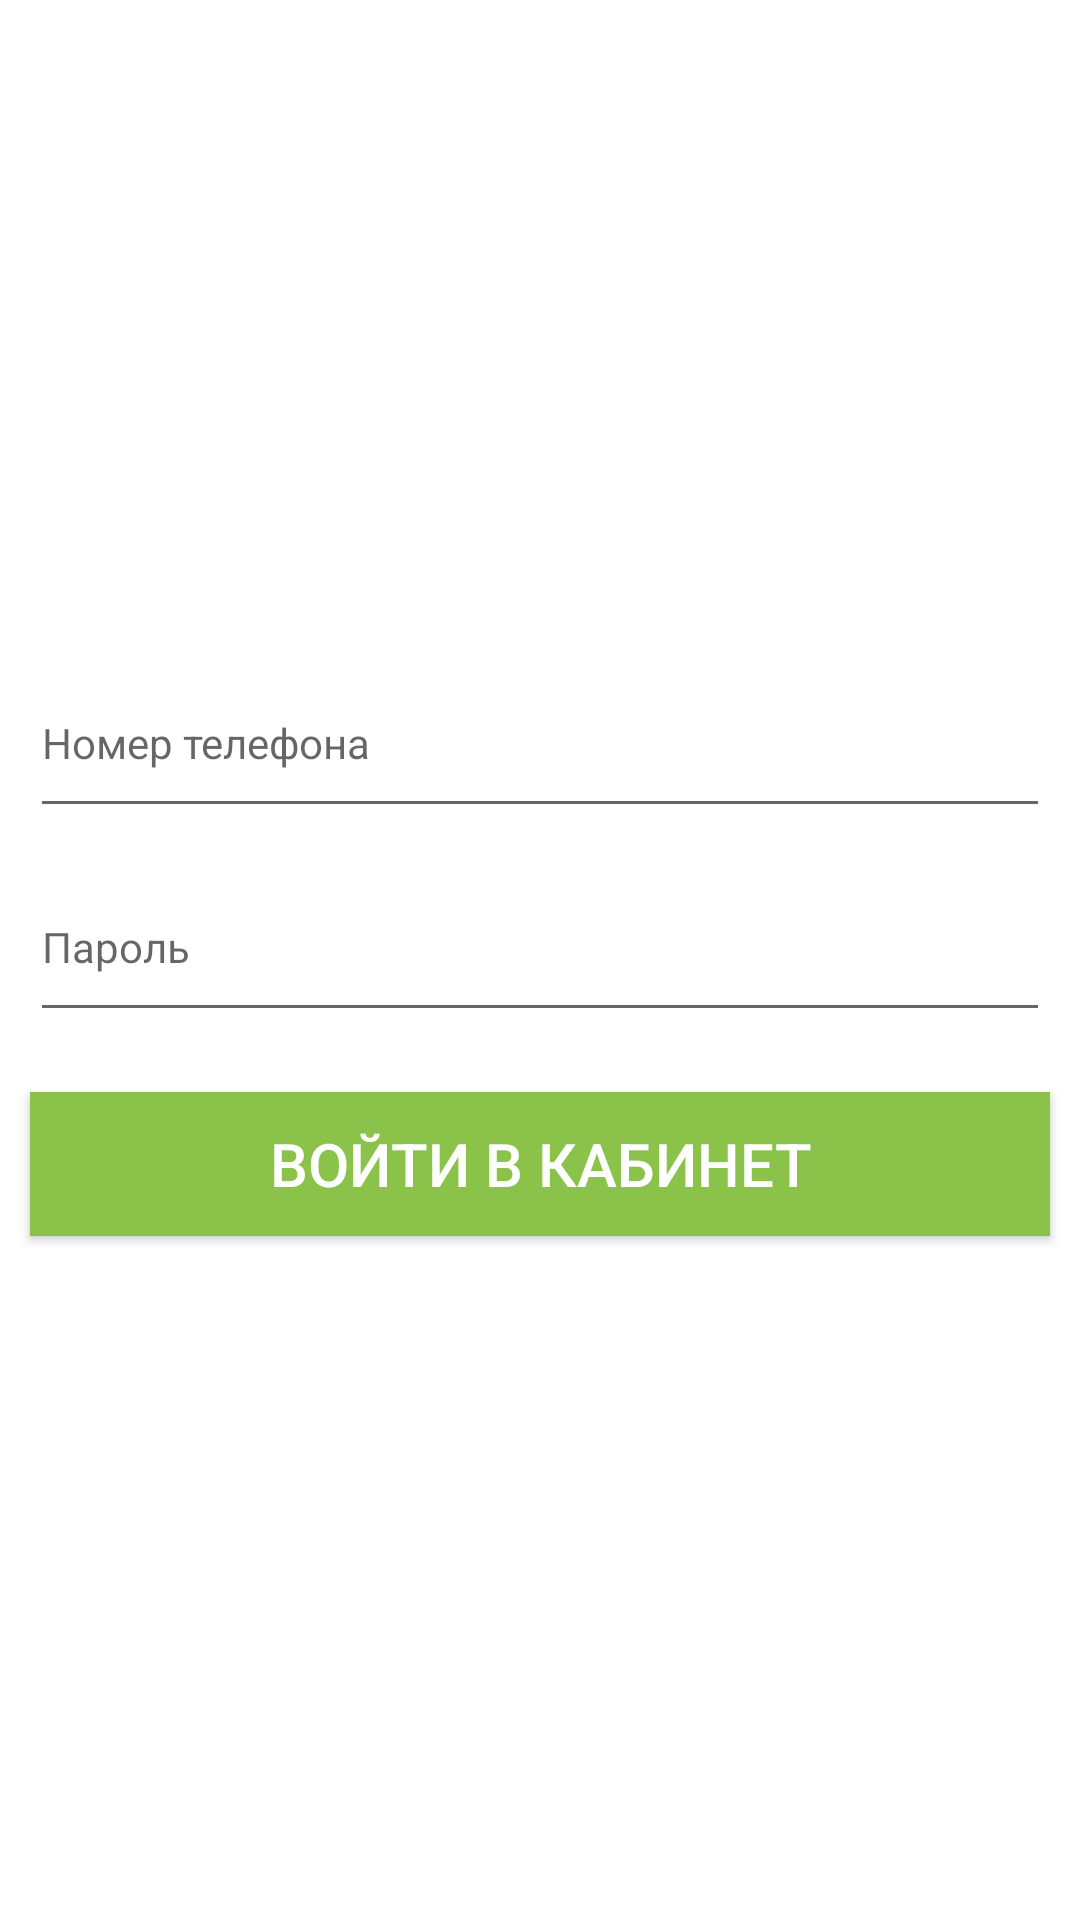

Produce the Android XML layout that renders to this screen, including the resource entries it uses.
<!-- AndroidManifest.xml: application theme Theme.AppCompat.Light.NoActionBar -->
<!-- res/layout/activity_sign_in.xml -->
<?xml version="1.0" encoding="utf-8"?>
<LinearLayout xmlns:android="http://schemas.android.com/apk/res/android"
    xmlns:tools="http://schemas.android.com/tools"
    android:layout_width="match_parent"
    android:layout_height="match_parent"
    android:gravity="center_vertical"
    android:background="@color/white"
    android:orientation="vertical"
    tools:context=".SignIn">

    <EditText
        android:id="@+id/editTextPhone"
        android:layout_width="match_parent"
        android:layout_height="48dp"
        android:layout_gravity="center"
        android:gravity="start"
        android:layout_margin="10dp"
        android:ems="10"
        android:textSize="14sp"
        android:inputType="phone"
        android:maxLength="15"
        android:hint="Номер телефона" />

    <EditText
        android:id="@+id/editTextPassword"
        android:layout_width="match_parent"
        android:layout_height="48dp"
        android:layout_gravity="center"
        android:layout_margin="10dp"
        android:gravity="start"
        android:ems="10"
        android:textSize="14sp"
        android:inputType="textPassword"
        android:maxLength="15"
        android:hint="Пароль" />

    <Button
        android:id="@+id/buttonEnter"
        android:layout_width="match_parent"
        android:layout_height="wrap_content"
        android:background="@color/green"
        android:textColor="@color/white"
        android:layout_margin="10dp"
        android:textSize="20sp"
        android:gravity="center"
        android:text="Войти в кабинет" />
</LinearLayout>
<!-- resources referenced by this layout -->
<resources>
  <color name="green">#8BC34A</color>
  <color name="white">#FFFFFFFF</color>
</resources>
